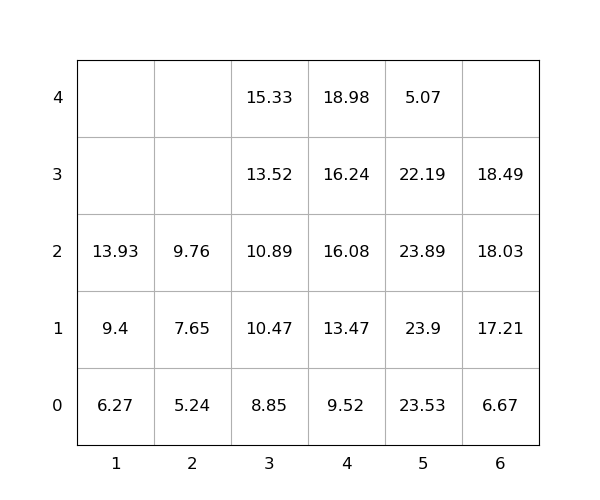

Source data for this figure (header and first rows):
idx, loc_x, loc_y, loc_z, weight, seq, emerg, reloc, size(ft)
1, 4, 0, 0, 9.52, 1, 0, 0, 20
2, 4, 0, 1, 13.47, 2, 0, 0, 20
3, 5, 0, 0, 23.53, 3, 0, 1.0, 20
4, 4, 0, 2, 16.08, 4, 0, 0, 20
5, 3, 0, 0, 8.85, 5, 0, 0, 20
6, 5, 0, 1, 23.9, 6, 0, 1.0, 20
7, 6, 0, 0, 6.67, 7, 0, 0, 20
8, 3, 0, 1, 10.47, 8, 0, 0, 20
9, 6, 0, 1, 17.21, 9, 0, 0, 20
10, 5, 0, 2, 23.89, 10, 0, 1.0, 20
11, 3, 0, 2, 10.89, 11, 0, 0, 20
12, 3, 0, 3, 13.52, 12, 0, 0, 20
13, 5, 0, 3, 22.19, 13, 0, 1.0, 20
14, 1, 0, 0, 6.27, 14, 0, 0, 20
15, 4, 0, 3, 16.24, 15, 0, 0, 20
16, 2, 0, 0, 5.24, 16, 0, 0, 20
17, 4, 0, 4, 18.98, 17, 0, 0, 20
18, 6, 0, 2, 18.03, 18, 0, 0, 20
19, 3, 0, 4, 15.33, 19, 0, 0, 20
20, 1, 0, 1, 9.4, 20, 0, 0, 20
21, 2, 0, 1, 7.65, 21, 0, 0, 20
22, 2, 0, 2, 9.76, 22, 0, 0, 20
23, 6, 0, 3, 18.49, 23, 0, 0, 20
24, 1, 0, 2, 13.93, 24, 0, 0, 20
25, 5, 0, 4, 5.07, 25, 0, 1.0, 20
